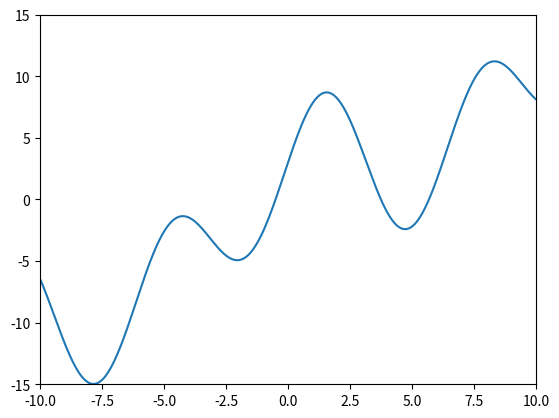

The matplotlib source for this figure: (Note: this script raises an exception after producing the figure.)
from math import sin, cos

import time

import numpy as np
import matplotlib.pyplot as plt
from matplotlib.animation import FuncAnimation

def diff(x: float, f: object, dx: float = 1e-6):
    return (f(x + dx) - f(x - dx)) / (2*dx)


def diff2(x: float, f: object, dx: float = 1e-6):
    return (diff(x+dx, f) - diff(x-dx, f)) / (2*dx)


def gradient_descent(x0: float, f: object, learning_rate: float = 0.01, step: int = 10):
    x = [x0]

    for i in range(step):
        new_x = x[-1] - (learning_rate * diff(x[-1], f))
        x.append(new_x)
    
    return x


def newton_method(x0: float, f: object, step: int = 10):
    x = [x0]

    for i in range(step):
        new_x = x[-1] - (diff(x[-1], f) / diff2(x[-1], f))
        x.append(new_x)
    
    return x


def f(x):
    time.sleep(0.001)
    return np.sin(x)*5+ np.cos(x/2)*3 + x


fig, ax = plt.subplots()
ax.set_xlim(-10, 10)
ax.set_ylim(-15, 15)


x = np.linspace(-10, 10, 2000)
y = f(x)

line, = plt.plot(x, y)
dot, = plt.plot([], [], 'bo')

def update(frame):
    x = frame
    y = f(frame)
    dot.set_data(x, y)
    return dot,


x0 = 0

start_nm100 = time.time()
nm = newton_method(x0, f, step=100)
end_nm100 = time.time()

start_nm4 = time.time()
nm = newton_method(x0, f, step=4)
end_nm4 = time.time()

start_gd100 = time.time()
gd = gradient_descent(x0, f, step=100)
end_gd100 = time.time()

res = []
for i in range(len(nm) - 1):
    delta = nm[i+1] - nm[i]
    for j in range(26):
        res.append(nm[i] + (delta*(j/25)))
nm = res

print("Newton Method 4 times: ", end_nm4 - start_nm4)
print("Newton Method 100 times: ", end_nm100 - start_nm100)
print("Gradient Descent 100 times: ", end_gd100 - start_gd100)
print()

anim_gd = FuncAnimation(fig, update, frames=gd, interval = 50)
anim_nm = FuncAnimation(fig, update, frames=nm, interval = 50)

anim_gd.save('anim_gd.gif', writer='imagemagick')
anim_nm.save('anim_nm.gif', writer='imagemagick')
plt.show()
